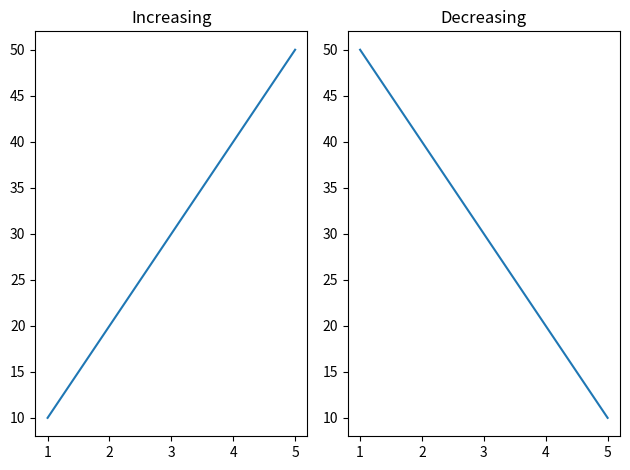

This chart was generated by the following Python code:
import matplotlib.pyplot as plt

x = [1, 2, 3, 4, 5]

y1 = [10, 20, 30, 40, 50]
y2 = [50, 40, 30, 20, 10]

plt.subplot(1, 2, 1)
plt.plot(x, y1)
plt.title("Increasing")

plt.subplot(1, 2, 2)
plt.plot(x, y2)
plt.title("Decreasing")

plt.tight_layout()

plt.show()
#Siddhesh_67
